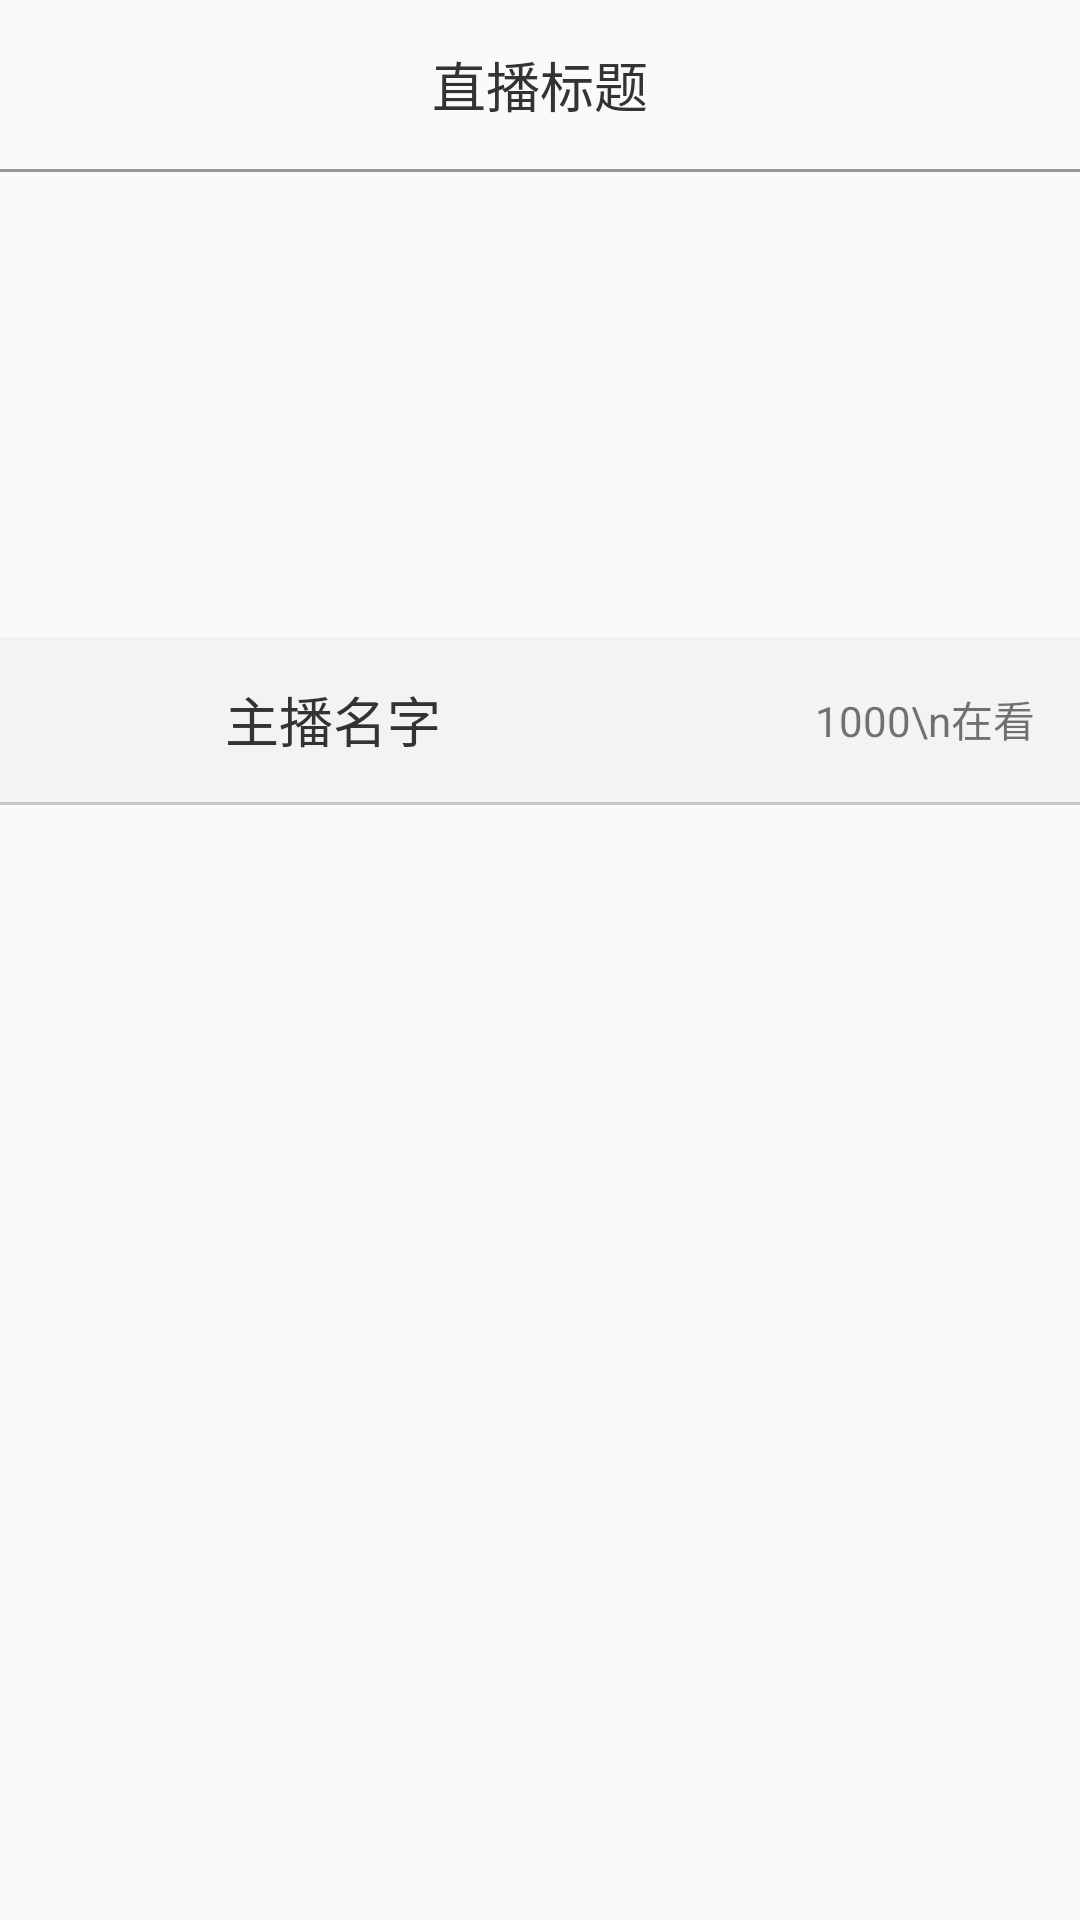

This screen was rendered from an Android layout file. Write that file and the resources it references.
<!-- AndroidManifest.xml: application theme AppTheme -->
<!-- res/layout/live_cell_item.xml -->
<?xml version="1.0" encoding="utf-8"?>
<LinearLayout
    xmlns:android="http://schemas.android.com/apk/res/android"
    android:layout_width="match_parent"
    android:layout_height="wrap_content"
    android:layout_marginBottom="5dp"
    android:orientation="vertical">

    <TextView
        android:id="@+id/live_title"
        android:layout_width="match_parent"
        android:layout_height="wrap_content"
        android:gravity="center"
        android:text="直播标题"
        android:textSize="18sp"
        android:textColor="#333"
        android:padding="15dp"/>

    <View
        android:layout_width="match_parent"
        android:layout_height="1dp"
        android:background="#6000"/>

    <RelativeLayout
        android:id="@+id/live"
        android:layout_width="match_parent"
        android:layout_height="wrap_content">
        <ImageView
            android:id="@+id/live_cover"
            android:layout_width="match_parent"
            android:layout_height="210dp"
            android:scaleType="centerCrop"
            android:src="@drawable/cover_background"/>

        <ImageView
            android:id="@+id/live_logo"
            android:layout_width="wrap_content"
            android:layout_height="wrap_content"
            android:layout_alignParentRight="true"
            android:layout_alignParentTop="true"
            android:layout_marginRight="12dp"
            android:layout_marginTop="10dp"
            android:src="@drawable/icon_livewhite"/>

        <LinearLayout
            android:id="@+id/host_bar"
            android:layout_width="match_parent"
            android:layout_height="55dp"
            android:layout_alignBottom="@id/live_cover"
            android:background="#99efefef"
            android:orientation="horizontal">
            <ImageView
                android:id="@+id/live_host_avatar"
                android:layout_width="45dp"
                android:layout_height="45dp"
                android:layout_marginTop="5dp"
                android:layout_marginLeft="15dp"/>

            <LinearLayout
                android:layout_width="0dp"
                android:layout_height="wrap_content"
                android:layout_weight="1"
                android:layout_marginLeft="15dp"
                android:layout_gravity="center_vertical"
                android:orientation="vertical">
                <TextView
                    android:id="@+id/live_host_name"
                    android:layout_width="wrap_content"
                    android:layout_height="wrap_content"
                    android:gravity="center"
                    android:maxLines="1"
                    android:text="主播名字"
                    android:textColor="#333"
                    android:textSize="18sp"/>
            </LinearLayout>

            <TextView
                android:id="@+id/watch_num"
                android:layout_width="wrap_content"
                android:layout_height="wrap_content"
                android:layout_gravity="center"
                android:layout_marginLeft="15dp"
                android:layout_marginRight="15dp"
                android:drawablePadding="5dp"
                android:gravity="right"
                android:text="1000\n在看"
                android:textSize="14sp"/>
        </LinearLayout>
    </RelativeLayout>

    <View
        android:layout_width="match_parent"
        android:layout_height="1dp"
        android:background="#3000" />
</LinearLayout>
<!-- resources referenced by this layout -->
<resources>
  <style name="AppTheme" parent="Theme.AppCompat.Light.NoActionBar">
          
          <item name="colorPrimary">@color/colorPrimary</item>
          <item name="colorPrimaryDark">@color/colorPrimaryDark</item>
          <item name="colorAccent">@color/colorAccent</item>
          <item name="windowActionBar">false</item>
          <item name="windowNoTitle">true</item>
      </style>
  <!-- not gathered from this repository: default colours our renderer supplied (Android Studio template values) -->
  <color name="colorPrimary">#FF6200EE</color>
  <color name="colorPrimaryDark">#FF3700B3</color>
  <color name="colorAccent">#FF03DAC5</color>
</resources>
